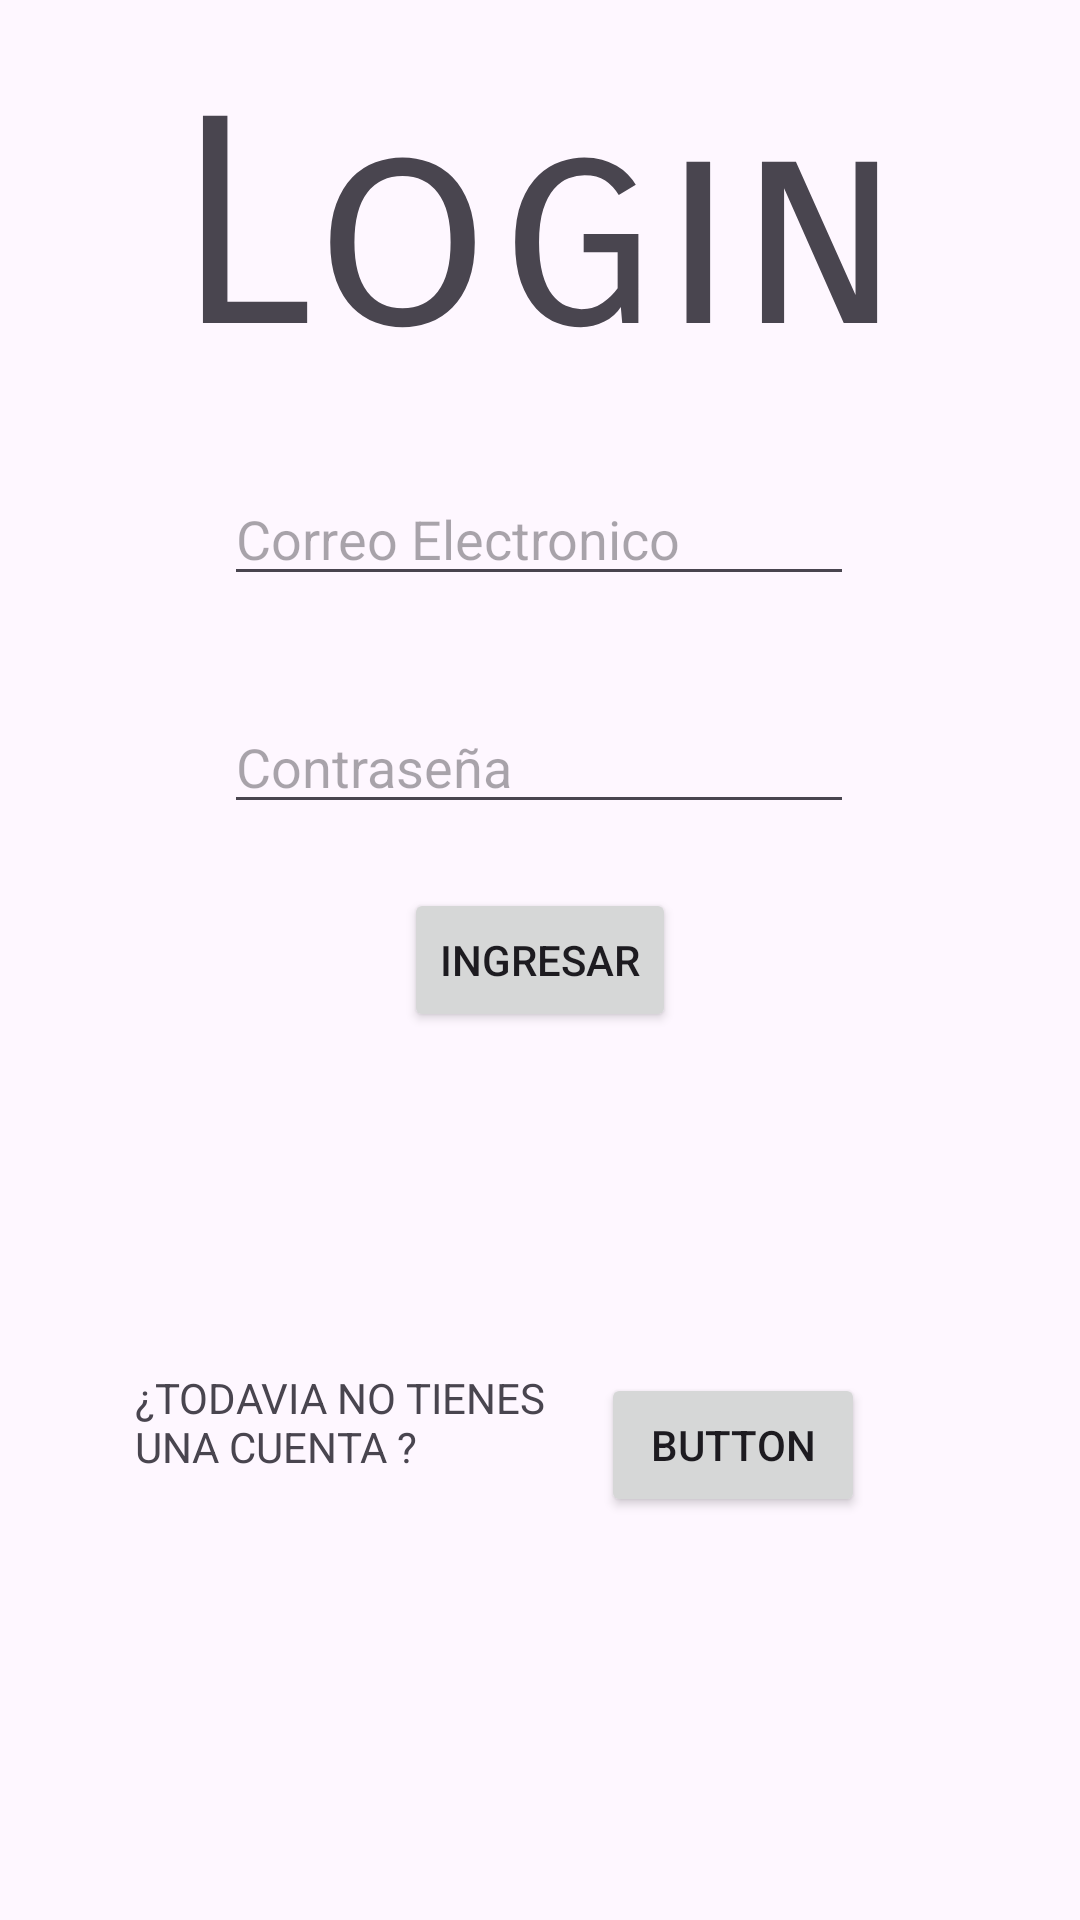

Android layout source for this screen:
<!-- AndroidManifest.xml: application theme Theme.CRUDDD -->
<!-- res/layout/activity_login.xml -->
<?xml version="1.0" encoding="utf-8"?>
<androidx.constraintlayout.widget.ConstraintLayout xmlns:android="http://schemas.android.com/apk/res/android"
    xmlns:app="http://schemas.android.com/apk/res-auto"
    xmlns:tools="http://schemas.android.com/tools"
    android:id="@+id/main"
    android:layout_width="match_parent"
    android:layout_height="match_parent"
    tools:context=".activity_Login">

    <Button
        android:id="@+id/button"
        android:layout_width="wrap_content"
        android:layout_height="wrap_content"
        android:text="Button"
        app:layout_constraintBottom_toBottomOf="parent"
        app:layout_constraintEnd_toEndOf="parent"
        app:layout_constraintHorizontal_bias="0.737"
        app:layout_constraintStart_toStartOf="parent"
        app:layout_constraintTop_toTopOf="parent"
        app:layout_constraintVertical_bias="0.773" />

    <EditText
        android:id="@+id/editTextText"
        android:layout_width="wrap_content"
        android:layout_height="wrap_content"
        android:ems="10"
        android:hint="Correo Electronico"
        android:inputType="text"
        app:layout_constraintBottom_toBottomOf="parent"
        app:layout_constraintEnd_toEndOf="parent"
        app:layout_constraintHorizontal_bias="0.497"
        app:layout_constraintStart_toStartOf="parent"
        app:layout_constraintTop_toTopOf="parent"
        app:layout_constraintVertical_bias="0.263" />

    <Button
        android:id="@+id/button2"
        android:layout_width="wrap_content"
        android:layout_height="wrap_content"
        android:text="Ingresar"
        app:layout_constraintBottom_toBottomOf="parent"
        app:layout_constraintEnd_toEndOf="parent"
        app:layout_constraintStart_toStartOf="parent"
        app:layout_constraintTop_toTopOf="parent" />

    <TextView
        android:id="@+id/textView"
        android:layout_width="wrap_content"
        android:layout_height="wrap_content"
        android:fontFamily="sans-serif-smallcaps"
        android:text="Login"
        android:textSize="96sp"
        android:typeface="normal"
        app:layout_constraintBottom_toBottomOf="parent"
        app:layout_constraintEnd_toEndOf="parent"
        app:layout_constraintStart_toStartOf="parent"
        app:layout_constraintTop_toTopOf="parent"
        app:layout_constraintVertical_bias="0.036" />

    <EditText
        android:id="@+id/editTextText2"
        android:layout_width="wrap_content"
        android:layout_height="wrap_content"
        android:ems="10"
        android:hint="Contraseña"
        android:inputType="text"
        app:layout_constraintBottom_toBottomOf="parent"
        app:layout_constraintEnd_toEndOf="parent"
        app:layout_constraintHorizontal_bias="0.497"
        app:layout_constraintStart_toStartOf="parent"
        app:layout_constraintTop_toTopOf="parent"
        app:layout_constraintVertical_bias="0.39" />

    <TextView
        android:id="@+id/textView2"
        android:layout_width="163dp"
        android:layout_height="54dp"
        android:text="¿TODAVIA NO TIENES UNA CUENTA ?"
        app:layout_constraintBottom_toBottomOf="parent"
        app:layout_constraintEnd_toEndOf="parent"
        app:layout_constraintHorizontal_bias="0.229"
        app:layout_constraintStart_toStartOf="parent"
        app:layout_constraintTop_toTopOf="parent"
        app:layout_constraintVertical_bias="0.779" />
</androidx.constraintlayout.widget.ConstraintLayout>
<!-- resources referenced by this layout -->
<resources>
  <style name="Theme.CRUDDD" parent="Base.Theme.CRUDDD" />
  <style name="Base.Theme.CRUDDD" parent="Theme.Material3.DayNight.NoActionBar">
          
          
      </style>
</resources>
